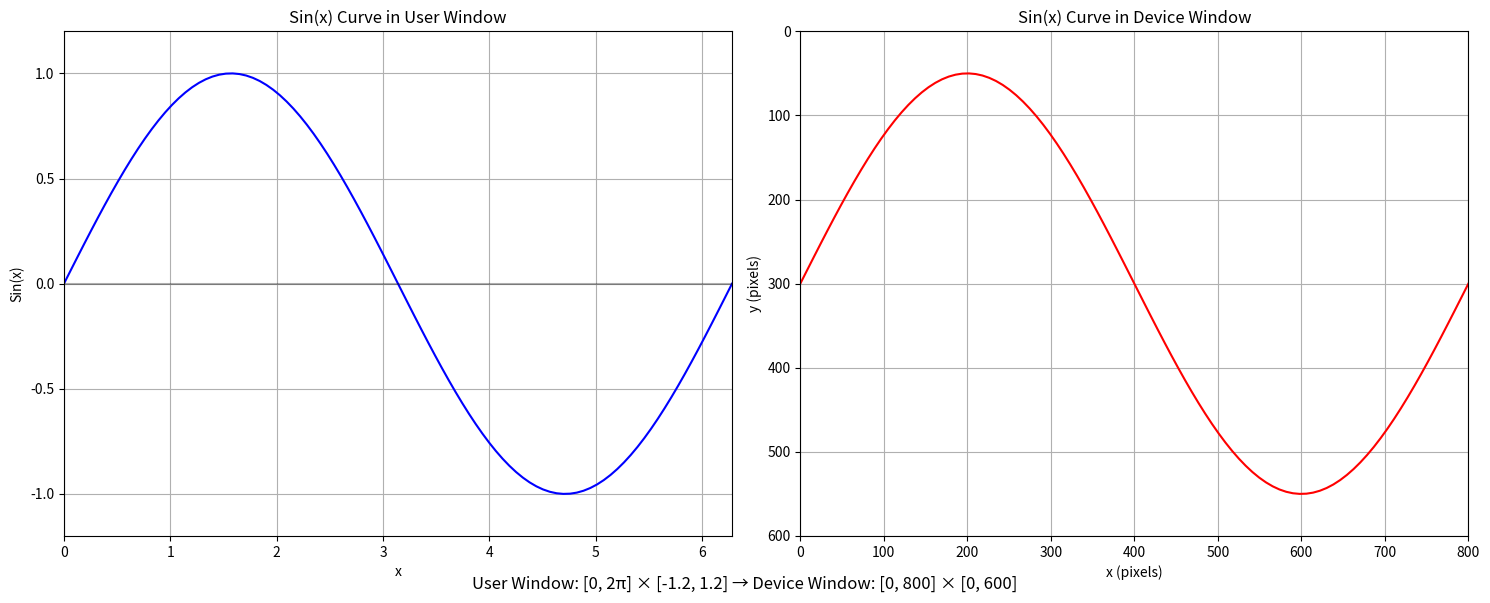
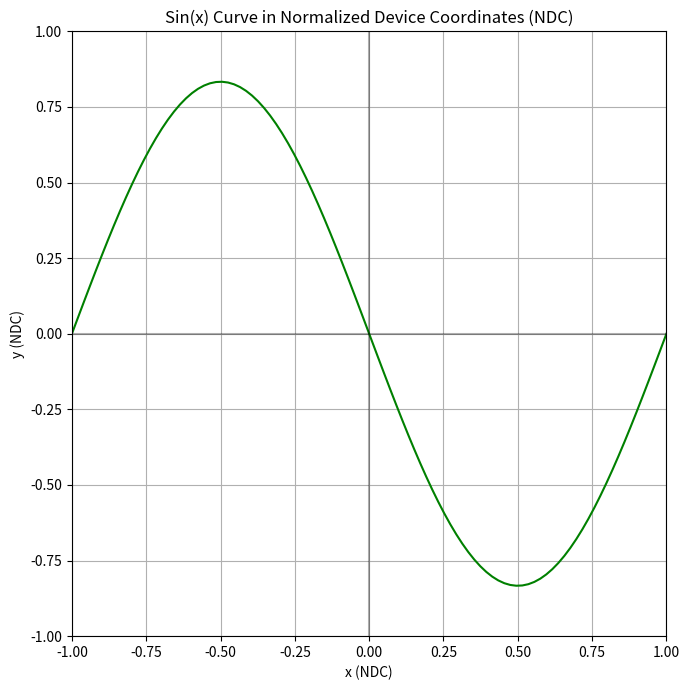

Here is the Python script that generated these plots, in order:
import numpy as np
import matplotlib.pyplot as plt

# 定义用户窗口（数学/世界坐标系）
user_window = {"xmin": 0, "xmax": 2 * np.pi, "ymin": -1.2, "ymax": 1.2}

# 定义设备窗口（设备坐标系）
# 使用模拟的800x600像素显示器
device_window = {"xmin": 0, "xmax": 800, "ymin": 0, "ymax": 600}

# 标准化设备坐标(NDC)范围
ndc = {"xmin": -1, "xmax": 1, "ymin": -1, "ymax": 1}


def transform_point(point, transform_matrix):
    """使用变换矩阵转换点坐标"""
    # 转换为齐次坐标
    homogeneous_point = np.array([point[0], point[1], 1])
    # 应用变换
    transformed = np.dot(transform_matrix, homogeneous_point)
    return transformed[0], transformed[1]


def create_user_to_ndc_matrix(user_window):
    """创建从用户坐标到NDC的变换矩阵"""
    sx = 2.0 / (user_window["xmax"] - user_window["xmin"])
    sy = 2.0 / (user_window["ymax"] - user_window["ymin"])
    tx = -1 - sx * user_window["xmin"]
    ty = -1 - sy * user_window["ymin"]

    return np.array([[sx, 0, tx], [0, sy, ty], [0, 0, 1]])


def create_ndc_to_device_matrix(device_window):
    """创建从NDC到设备坐标的变换矩阵"""
    sx = (device_window["xmax"] - device_window["xmin"]) / 2.0
    sy = (device_window["ymax"] - device_window["ymin"]) / 2.0
    tx = device_window["xmin"] + sx
    ty = device_window["ymin"] + sy

    # 注意：需要翻转y轴（设备坐标的y轴向下）
    return np.array([[sx, 0, tx], [0, -sy, ty], [0, 0, 1]])


# 创建变换矩阵
user_to_ndc_matrix = create_user_to_ndc_matrix(user_window)
ndc_to_device_matrix = create_ndc_to_device_matrix(device_window)
user_to_device_matrix = np.dot(ndc_to_device_matrix, user_to_ndc_matrix)

# 在用户坐标系中生成点（Sin(x)曲线，x∈[0,2π]）
num_points = 100
x_user = np.linspace(user_window["xmin"], user_window["xmax"], num_points)
y_user = np.sin(x_user)

# 将用户坐标转换为设备坐标
x_device = []
y_device = []
for i in range(num_points):
    x_d, y_d = transform_point((x_user[i], y_user[i]), user_to_device_matrix)
    x_device.append(x_d)
    y_device.append(y_d)

# 创建一个展示原始曲线和变换后曲线的图形
fig, (ax1, ax2) = plt.subplots(1, 2, figsize=(15, 6))

# 绘制用户坐标系中的Sin(x)曲线
ax1.plot(x_user, y_user, "b-")
ax1.set_xlim(user_window["xmin"], user_window["xmax"])
ax1.set_ylim(user_window["ymin"], user_window["ymax"])
ax1.set_title("Sin(x) Curve in User Window")
ax1.set_xlabel("x")
ax1.set_ylabel("Sin(x)")
ax1.grid(True)
ax1.axhline(y=0, color="k", linestyle="-", alpha=0.3)
ax1.axvline(x=0, color="k", linestyle="-", alpha=0.3)

# 绘制设备坐标系中的Sin(x)曲线
ax2.plot(x_device, y_device, "r-")
ax2.set_xlim(device_window["xmin"], device_window["xmax"])
ax2.set_ylim(device_window["ymax"], device_window["ymin"])  # 注意：y轴方向
ax2.set_title("Sin(x) Curve in Device Window")
ax2.set_xlabel("x (pixels)")
ax2.set_ylabel("y (pixels)")
ax2.grid(True)

# 添加变换信息
plt.figtext(
    0.5,
    0.01,
    f"User Window: [0, 2π] × [-1.2, 1.2] → Device Window: [0, 800] × [0, 600]",
    ha="center",
    fontsize=12,
)

plt.tight_layout()
plt.savefig("user_to_device_transform.png", dpi=300, bbox_inches="tight")
plt.show()

# 生成NDC坐标用于可视化
x_ndc = []
y_ndc = []
for i in range(num_points):
    x_n, y_n = transform_point((x_user[i], y_user[i]), user_to_ndc_matrix)
    x_ndc.append(x_n)
    y_ndc.append(y_n)

# 创建一个展示NDC中曲线的图形
plt.figure(figsize=(7, 7))
plt.plot(x_ndc, y_ndc, "g-")
plt.xlim(ndc["xmin"], ndc["xmax"])
plt.ylim(ndc["ymin"], ndc["ymax"])
plt.title("Sin(x) Curve in Normalized Device Coordinates (NDC)")
plt.xlabel("x (NDC)")
plt.ylabel("y (NDC)")
plt.grid(True)
plt.axhline(y=0, color="k", linestyle="-", alpha=0.3)
plt.axvline(x=0, color="k", linestyle="-", alpha=0.3)

plt.tight_layout()
plt.savefig("ndc_transform.png", dpi=300, bbox_inches="tight")
plt.show()
